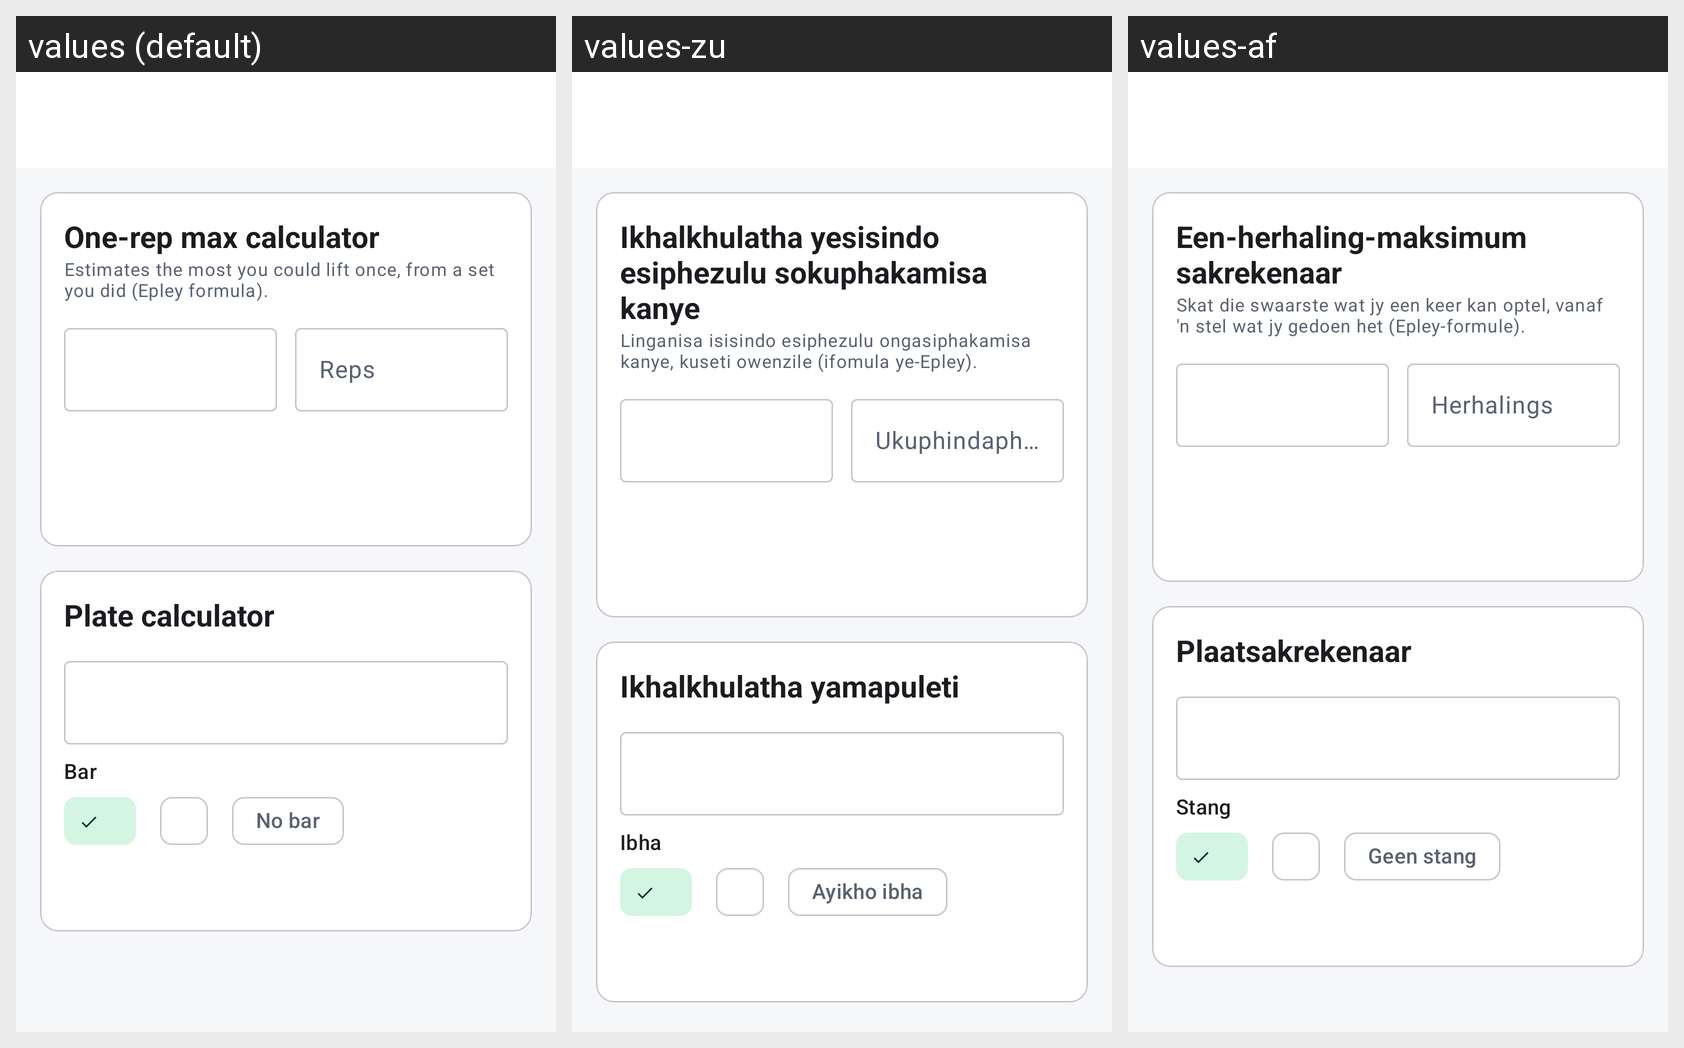

For this localized Android screen grid, give each drawn string resource with its value in every locale shown.
Android screen res/layout/fragment_tools.xml rendered under 3 locales, left to right: values (default), values-zu, values-af. Device: Nexus 5 (rendered at 1080×1920; each locale shown at half size, 540×960, under a caption strip naming it); theme Theme.LiftLogic.
Strings drawn on this screen, with the default value and each locale's value (text and hints the layout hard-codes, and strings that could not be matched under every locale, appear in the picture but are not listed):

title_1rm_calculator
  values: One-rep max calculator
  values-zu: Ikhalkhulatha yesisindo esiphezulu sokuphakamisa kanye
  values-af: Een-herhaling-maksimum sakrekenaar

text_1rm_explainer
  values: Estimates the most you could lift once, from a set you did (Epley formula).
  values-zu: Linganisa isisindo esiphezulu ongasiphakamisa kanye, kuseti owenzile (ifomula ye-Epley).
  values-af: Skat die swaarste wat jy een keer kan optel, vanaf 'n stel wat jy gedoen het (Epley-formule).

label_reps
  values: Reps
  values-zu: Ukuphindaphinda
  values-af: Herhalings

title_plate_calculator
  values: Plate calculator
  values-zu: Ikhalkhulatha yamapuleti
  values-af: Plaatsakrekenaar

label_bar_weight
  values: Bar
  values-zu: Ibha
  values-af: Stang

label_no_bar
  values: No bar
  values-zu: Ayikho ibha
  values-af: Geen stang
